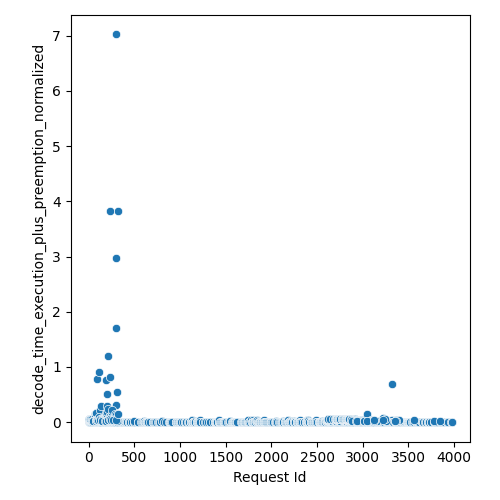

Data behind this chart, as committed beside it:
Request Id, decode_time_execution_plus_preemption_no…
1, 0.02976
0, 0.008995
8, 0.01012
2, 0.02684
3, 0.04687
6, 0.03808
43, 0.006475
4, 0.04836
11, 0.05106
44, 0.01073
12, 0.0454
39, 0.01076
7, 0.05029
57, 0.0105
10, 0.05087
14, 0.04025
15, 0.0491
5, 0.04975
72, 0.009566
9, 0.05075
19, 0.04918
82, 0.01216
81, 0.0096
88, 0.01063
86, 0.01075
32, 0.06652
20, 0.06169
30, 0.06645
97, 0.01069
17, 0.05909
105, 0.009802
29, 0.05961
28, 0.05958
21, 0.05861
26, 0.05926
111, 0.009788
22, 0.05901
24, 0.05967
25, 0.05991
23, 0.0592
38, 0.05433
18, 0.05836
31, 0.05922
120, 0.01175
37, 0.05516
16, 0.05777
34, 0.05789
125, 0.009894
124, 0.01085
49, 0.02714
50, 0.04298
122, 0.009963
47, 0.06076
126, 0.01071
53, 0.05615
52, 0.06258
127, 0.009252
46, 0.06097
48, 0.06157
13, 0.05738
... 1,099 more rows
